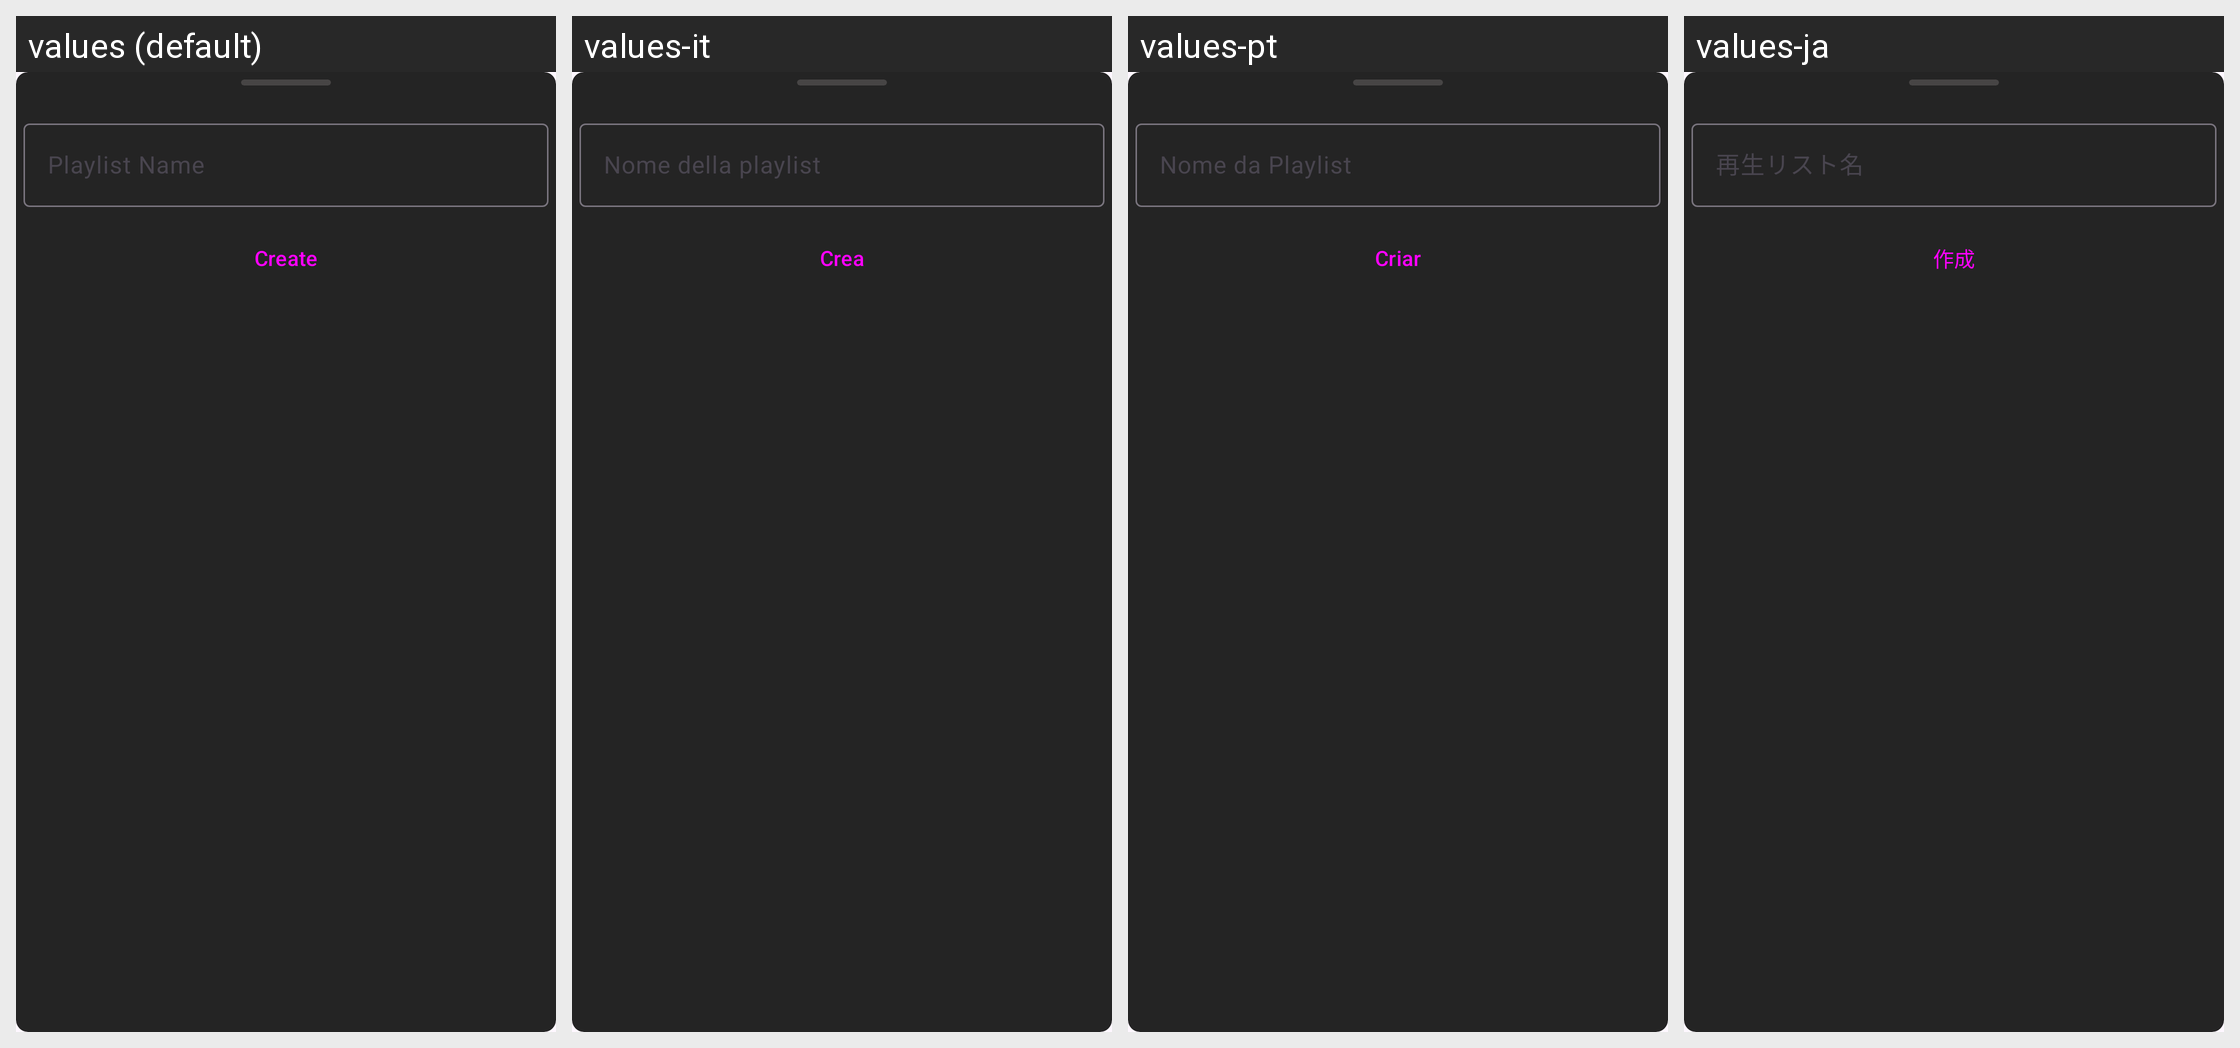

This grid shows one Android layout under several languages. Give, for every string resource on the screen, its name, the default text and each shown locale's text.
Android screen res/layout/bottom_sheet_add_playlist.xml rendered under 4 locales, left to right: values (default), values-it, values-pt, values-ja. Device: Nexus 5 (rendered at 1080×1920; each locale shown at half size, 540×960, under a caption strip naming it); theme Theme.Material3.Light.NoActionBar.
Other locales in the repository, not shown: values-ar, values-az, values-bg, values-bn, values-ca, values-de, values-es, values-fa, values-fi, values-fr, values-gu, values-hi, values-in, values-iw, values-ka, values-ko, values-nl, values-pl, values-ru, values-ta, values-te, values-th, values-tr, values-uk, values-vi, values-zh, values-zh-rTW.
Strings drawn on this screen, with the default value and each locale's value (text and hints the layout hard-codes, and strings that could not be matched under every locale, appear in the picture but are not listed):

playlist_name
  values: Playlist Name
  values-it: Nome della playlist
  values-pt: Nome da Playlist
  values-ja: 再生リスト名

create
  values: Create
  values-it: Crea
  values-pt: Criar
  values-ja: 作成
